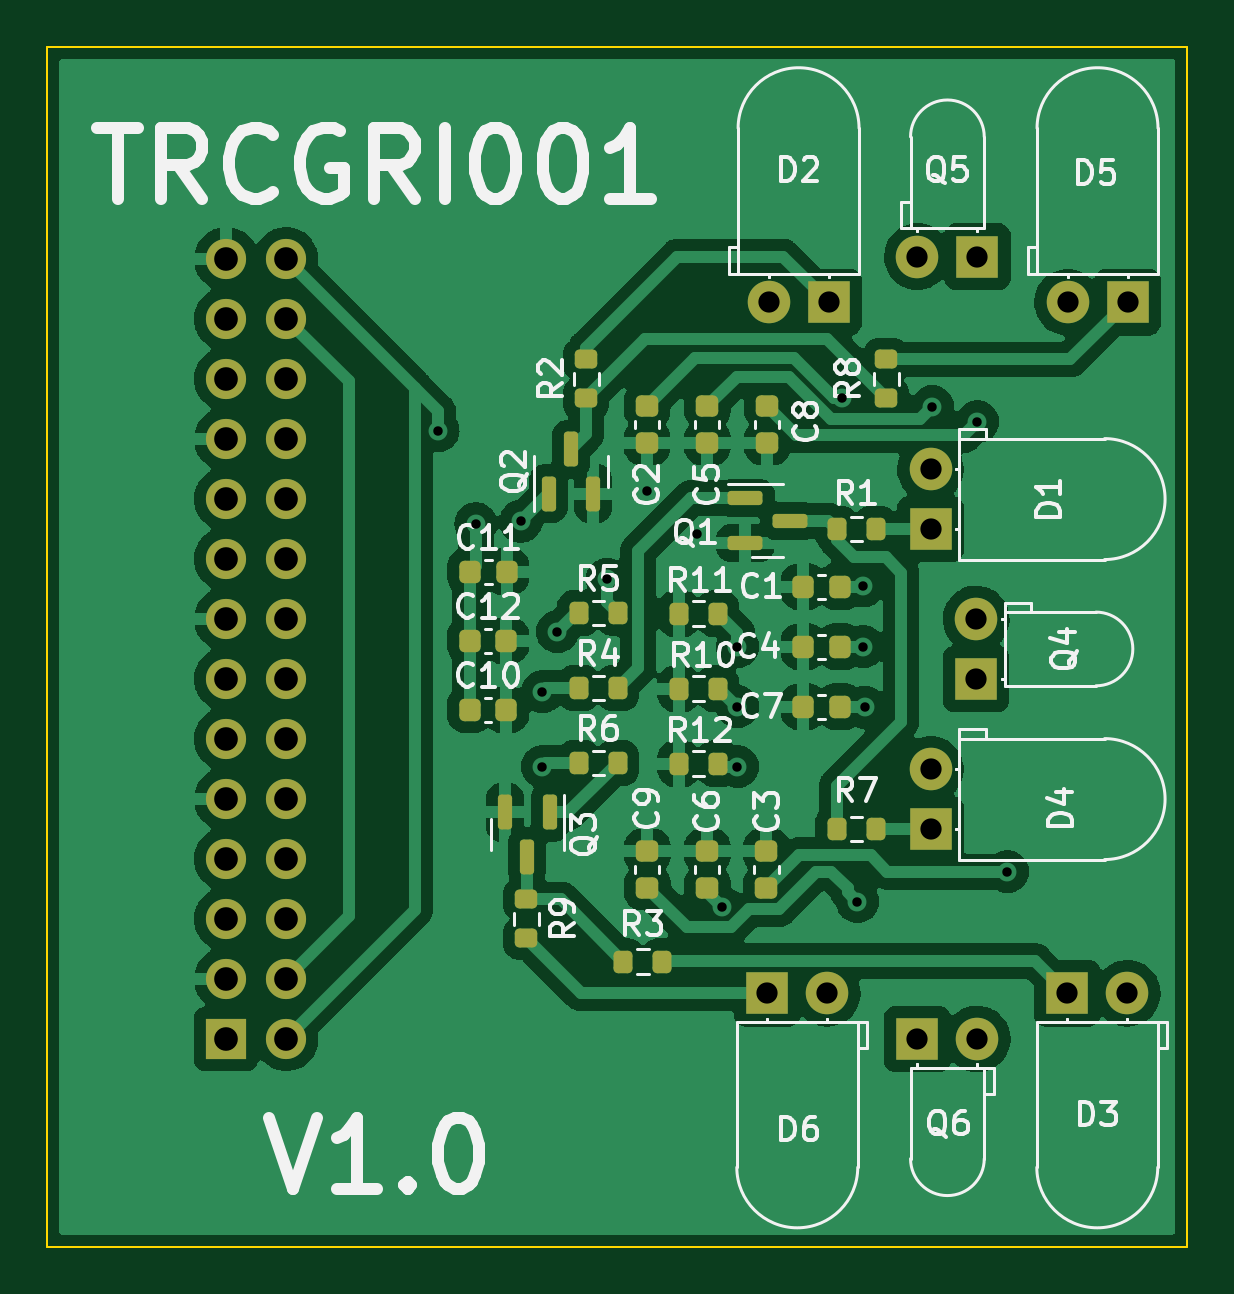
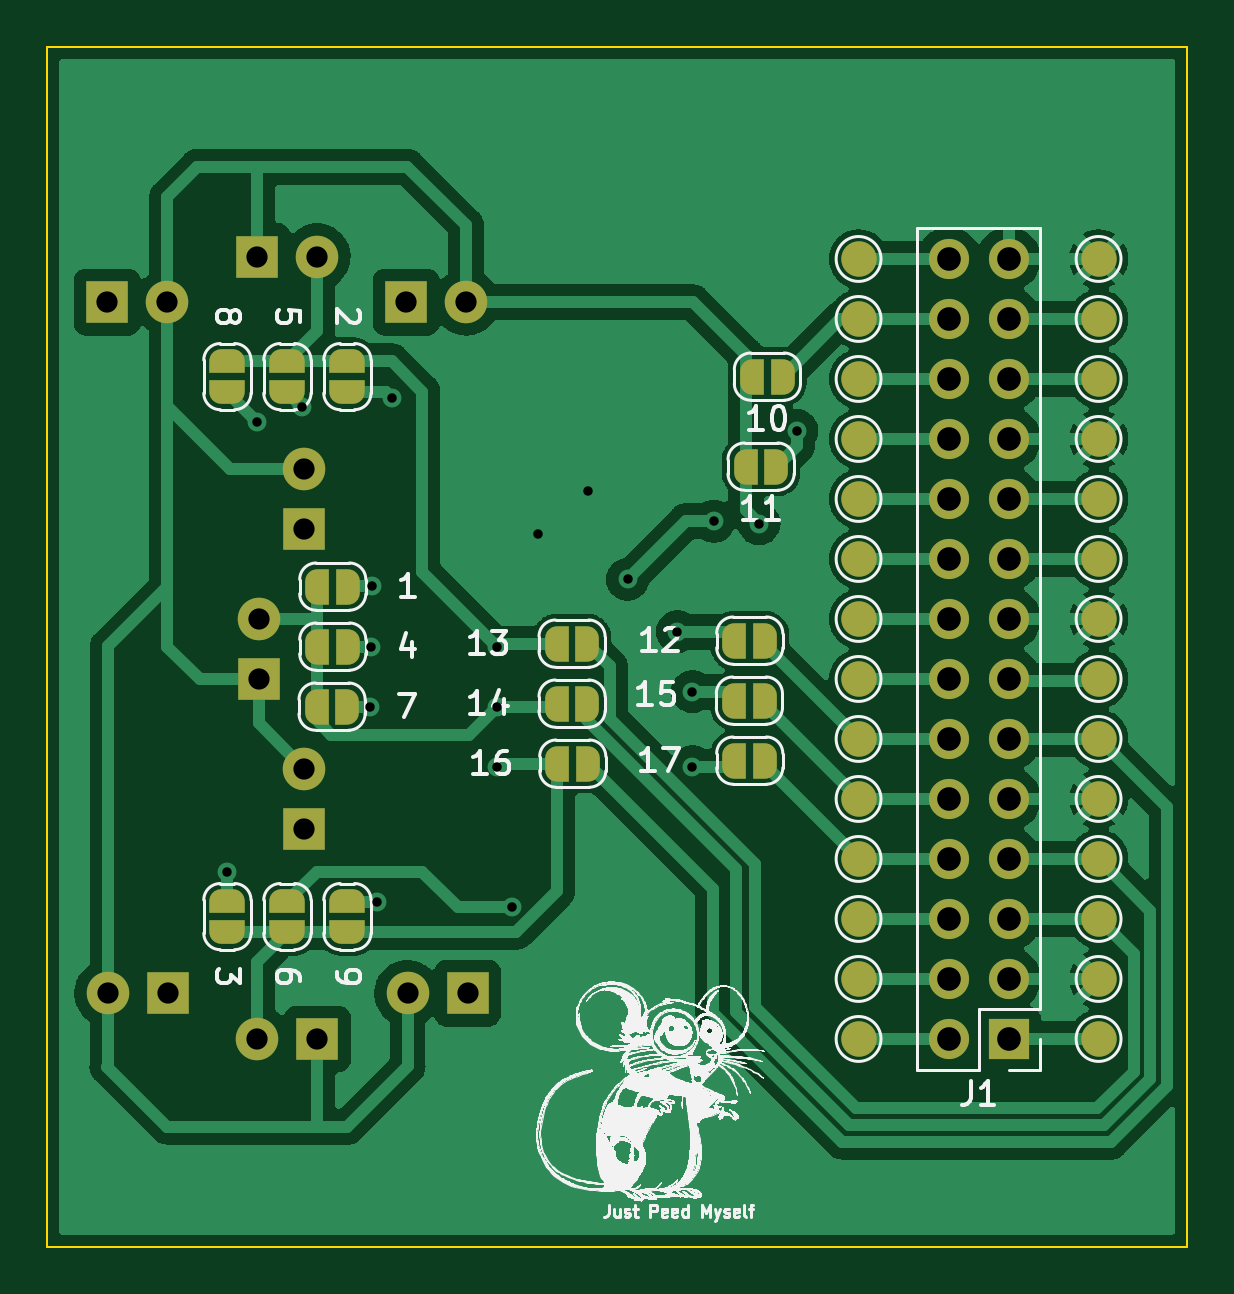
Circuit board: 11 layer files. Board 48.3 x 50.8 mm.
- bottom_copper: EEE3088 Sensing-CuBottom.gbr (110419 bytes)
- top_copper: EEE3088 Sensing-CuTop.gbr (167344 bytes)
- outline: EEE3088 Sensing-EdgeCuts.gbr (692 bytes)
- bottom_mask: EEE3088 Sensing-MaskBottom.gbr (5711 bytes)
- top_mask: EEE3088 Sensing-MaskTop.gbr (5715 bytes)
- drill: EEE3088 Sensing-NPTH.drl (272 bytes)
- drill: EEE3088 Sensing-PTH.drl (1442 bytes)
- paste: EEE3088 Sensing-PasteBottom.gbr (462 bytes)
- paste: EEE3088 Sensing-PasteTop.gbr (4182 bytes)
- bottom_silk: EEE3088 Sensing-SilkBottom.gbr (1714048 bytes)
- top_silk: EEE3088 Sensing-SilkTop.gbr (48253 bytes)

=== bottom_copper: EEE3088 Sensing-CuBottom.gbr (110419 bytes, source omitted) ===
=== top_copper: EEE3088 Sensing-CuTop.gbr (167344 bytes, source omitted) ===
=== outline: EEE3088 Sensing-EdgeCuts.gbr ===
%TF.GenerationSoftware,KiCad,Pcbnew,(6.0.4)*%
%TF.CreationDate,2024-03-23T19:03:44+02:00*%
%TF.ProjectId,EEE3088 Sensing,45454533-3038-4382-9053-656e73696e67,R1.0*%
%TF.SameCoordinates,Original*%
%TF.FileFunction,Profile,NP*%
%FSLAX46Y46*%
G04 Gerber Fmt 4.6, Leading zero omitted, Abs format (unit mm)*
G04 Created by KiCad (PCBNEW (6.0.4)) date 2024-03-23 19:03:44*
%MOMM*%
%LPD*%
G01*
G04 APERTURE LIST*
%TA.AperFunction,Profile*%
%ADD10C,0.100000*%
%TD*%
G04 APERTURE END LIST*
D10*
X111760000Y-46990000D02*
X160020000Y-46990000D01*
X160020000Y-46990000D02*
X160020000Y-97790000D01*
X160020000Y-97790000D02*
X111760000Y-97790000D01*
X111760000Y-97790000D02*
X111760000Y-46990000D01*
M02*

=== bottom_mask: EEE3088 Sensing-MaskBottom.gbr ===
%TF.GenerationSoftware,KiCad,Pcbnew,(6.0.4)*%
%TF.CreationDate,2024-03-23T19:03:44+02:00*%
%TF.ProjectId,EEE3088 Sensing,45454533-3038-4382-9053-656e73696e67,R1.0*%
%TF.SameCoordinates,Original*%
%TF.FileFunction,Soldermask,Bot*%
%TF.FilePolarity,Negative*%
%FSLAX46Y46*%
G04 Gerber Fmt 4.6, Leading zero omitted, Abs format (unit mm)*
G04 Created by KiCad (PCBNEW (6.0.4)) date 2024-03-23 19:03:44*
%MOMM*%
%LPD*%
G01*
G04 APERTURE LIST*
G04 Aperture macros list*
%AMFreePoly0*
4,1,22,0.500000,-0.750000,0.000000,-0.750000,0.000000,-0.745033,-0.079941,-0.743568,-0.215256,-0.701293,-0.333266,-0.622738,-0.424486,-0.514219,-0.481581,-0.384460,-0.499164,-0.250000,-0.500000,-0.250000,-0.500000,0.250000,-0.499164,0.250000,-0.499963,0.256109,-0.478152,0.396186,-0.417904,0.524511,-0.324060,0.630769,-0.204165,0.706417,-0.067858,0.745374,0.000000,0.744959,0.000000,0.750000,
0.500000,0.750000,0.500000,-0.750000,0.500000,-0.750000,$1*%
%AMFreePoly1*
4,1,20,0.000000,0.744959,0.073905,0.744508,0.209726,0.703889,0.328688,0.626782,0.421226,0.519385,0.479903,0.390333,0.500000,0.250000,0.500000,-0.250000,0.499851,-0.262216,0.476331,-0.402017,0.414519,-0.529596,0.319384,-0.634700,0.198574,-0.708877,0.061801,-0.746166,0.000000,-0.745033,0.000000,-0.750000,-0.500000,-0.750000,-0.500000,0.750000,0.000000,0.750000,0.000000,0.744959,
0.000000,0.744959,$1*%
G04 Aperture macros list end*
%ADD10R,1.800000X1.800000*%
%ADD11C,1.800000*%
%ADD12C,1.500000*%
%ADD13FreePoly0,90.000000*%
%ADD14FreePoly1,90.000000*%
%ADD15FreePoly0,0.000000*%
%ADD16FreePoly1,0.000000*%
%ADD17FreePoly0,270.000000*%
%ADD18FreePoly1,270.000000*%
%ADD19R,1.700000X1.700000*%
%ADD20O,1.700000X1.700000*%
G04 APERTURE END LIST*
D10*
%TO.C,Q6*%
X148590000Y-89000000D03*
D11*
X151130000Y-89000000D03*
%TD*%
D10*
%TO.C,D2*%
X144830000Y-57815000D03*
D11*
X142290000Y-57815000D03*
%TD*%
D10*
%TO.C,Q4*%
X151080000Y-73760000D03*
D11*
X151080000Y-71220000D03*
%TD*%
D10*
%TO.C,Q5*%
X151130000Y-55880000D03*
D11*
X148590000Y-55880000D03*
%TD*%
D10*
%TO.C,D6*%
X142235000Y-87065000D03*
D11*
X144775000Y-87065000D03*
%TD*%
D10*
%TO.C,D1*%
X149145000Y-67415000D03*
D11*
X149145000Y-64875000D03*
%TD*%
D10*
%TO.C,D5*%
X157485000Y-57815000D03*
D11*
X154945000Y-57815000D03*
%TD*%
D10*
%TO.C,D4*%
X149145000Y-80115000D03*
D11*
X149145000Y-77575000D03*
%TD*%
D10*
%TO.C,D3*%
X154935000Y-87065000D03*
D11*
X157475000Y-87065000D03*
%TD*%
D12*
%TO.C,TP12*%
X115520000Y-61060000D03*
%TD*%
%TO.C,TP14*%
X115520000Y-63600000D03*
%TD*%
%TO.C,TP2*%
X115520000Y-55980000D03*
%TD*%
D13*
%TO.C,5*%
X149860000Y-61610000D03*
D14*
X149860000Y-60310000D03*
%TD*%
D12*
%TO.C,TP4*%
X115520000Y-81380000D03*
%TD*%
D15*
%TO.C,15*%
X129652000Y-74676000D03*
D16*
X130952000Y-74676000D03*
%TD*%
D15*
%TO.C,10*%
X128890000Y-60960000D03*
D16*
X130190000Y-60960000D03*
%TD*%
D15*
%TO.C,4*%
X147290000Y-72390000D03*
D16*
X148590000Y-72390000D03*
%TD*%
D12*
%TO.C,TP18*%
X125680000Y-81380000D03*
%TD*%
%TO.C,TP21*%
X125680000Y-73760000D03*
%TD*%
%TO.C,TP11*%
X115520000Y-71220000D03*
%TD*%
%TO.C,TP16*%
X125680000Y-58520000D03*
%TD*%
%TO.C,TP1*%
X115520000Y-89000000D03*
%TD*%
D13*
%TO.C,2*%
X147320000Y-61610000D03*
D14*
X147320000Y-60310000D03*
%TD*%
D12*
%TO.C,TP28*%
X125680000Y-55980000D03*
%TD*%
D15*
%TO.C,13*%
X137160000Y-72263000D03*
D16*
X138460000Y-72263000D03*
%TD*%
D12*
%TO.C,TP19*%
X125680000Y-78840000D03*
%TD*%
D17*
%TO.C,3*%
X152400000Y-83170000D03*
D18*
X152400000Y-84470000D03*
%TD*%
D12*
%TO.C,TP24*%
X125680000Y-66140000D03*
%TD*%
%TO.C,TP17*%
X125680000Y-83920000D03*
%TD*%
%TO.C,TP8*%
X115520000Y-78840000D03*
%TD*%
%TO.C,TP26*%
X125680000Y-61060000D03*
%TD*%
D15*
%TO.C,17*%
X129637000Y-77216000D03*
D16*
X130937000Y-77216000D03*
%TD*%
D12*
%TO.C,TP7*%
X115520000Y-73761600D03*
%TD*%
%TO.C,TP10*%
X115520000Y-66140000D03*
%TD*%
%TO.C,TP9*%
X115520000Y-68680000D03*
%TD*%
%TO.C,TP5*%
X115520000Y-86460000D03*
%TD*%
D15*
%TO.C,1*%
X147290000Y-69850000D03*
D16*
X148590000Y-69850000D03*
%TD*%
D12*
%TO.C,TP6*%
X115520000Y-76300000D03*
%TD*%
%TO.C,TP15*%
X125680000Y-89000000D03*
%TD*%
D17*
%TO.C,9*%
X147320000Y-83170000D03*
D18*
X147320000Y-84470000D03*
%TD*%
D15*
%TO.C,14*%
X137160000Y-74803000D03*
D16*
X138460000Y-74803000D03*
%TD*%
D12*
%TO.C,TP13*%
X115520000Y-58520000D03*
%TD*%
%TO.C,TP20*%
X125680000Y-76300000D03*
%TD*%
D19*
%TO.C,J1*%
X119325000Y-89000000D03*
D20*
X121865000Y-89000000D03*
X119325000Y-86460000D03*
X121865000Y-86460000D03*
X119325000Y-83920000D03*
X121865000Y-83920000D03*
X119325000Y-81380000D03*
X121865000Y-81380000D03*
X119325000Y-78840000D03*
X121865000Y-78840000D03*
X119325000Y-76300000D03*
X121865000Y-76300000D03*
X119325000Y-73760000D03*
X121865000Y-73760000D03*
X119325000Y-71220000D03*
X121865000Y-71220000D03*
X119325000Y-68680000D03*
X121865000Y-68680000D03*
X119325000Y-66140000D03*
X121865000Y-66140000D03*
X119325000Y-63600000D03*
X121865000Y-63600000D03*
X119325000Y-61060000D03*
X121865000Y-61060000D03*
X119325000Y-58520000D03*
X121865000Y-58520000D03*
X119325000Y-55980000D03*
X121865000Y-55980000D03*
%TD*%
D12*
%TO.C,TP22*%
X125680000Y-71220000D03*
%TD*%
D13*
%TO.C,8*%
X152400000Y-61610000D03*
D14*
X152400000Y-60310000D03*
%TD*%
D15*
%TO.C,7*%
X147320000Y-74930000D03*
D16*
X148620000Y-74930000D03*
%TD*%
D12*
%TO.C,TP27*%
X125680000Y-86460000D03*
%TD*%
D15*
%TO.C,11*%
X129159000Y-64770000D03*
D16*
X130459000Y-64770000D03*
%TD*%
D12*
%TO.C,TP3*%
X115520000Y-83920000D03*
%TD*%
D15*
%TO.C,12*%
X129637000Y-72136000D03*
D16*
X130937000Y-72136000D03*
%TD*%
D12*
%TO.C,TP25*%
X125680000Y-63600000D03*
%TD*%
D17*
%TO.C,6*%
X149860000Y-83170000D03*
D18*
X149860000Y-84470000D03*
%TD*%
D15*
%TO.C,16*%
X137130000Y-77343000D03*
D16*
X138430000Y-77343000D03*
%TD*%
D12*
%TO.C,TP23*%
X125680000Y-68680000D03*
%TD*%
M02*

=== top_mask: EEE3088 Sensing-MaskTop.gbr ===
%TF.GenerationSoftware,KiCad,Pcbnew,(6.0.4)*%
%TF.CreationDate,2024-03-23T19:03:43+02:00*%
%TF.ProjectId,EEE3088 Sensing,45454533-3038-4382-9053-656e73696e67,R1.0*%
%TF.SameCoordinates,Original*%
%TF.FileFunction,Soldermask,Top*%
%TF.FilePolarity,Negative*%
%FSLAX46Y46*%
G04 Gerber Fmt 4.6, Leading zero omitted, Abs format (unit mm)*
G04 Created by KiCad (PCBNEW (6.0.4)) date 2024-03-23 19:03:43*
%MOMM*%
%LPD*%
G01*
G04 APERTURE LIST*
G04 Aperture macros list*
%AMRoundRect*
0 Rectangle with rounded corners*
0 $1 Rounding radius*
0 $2 $3 $4 $5 $6 $7 $8 $9 X,Y pos of 4 corners*
0 Add a 4 corners polygon primitive as box body*
4,1,4,$2,$3,$4,$5,$6,$7,$8,$9,$2,$3,0*
0 Add four circle primitives for the rounded corners*
1,1,$1+$1,$2,$3*
1,1,$1+$1,$4,$5*
1,1,$1+$1,$6,$7*
1,1,$1+$1,$8,$9*
0 Add four rect primitives between the rounded corners*
20,1,$1+$1,$2,$3,$4,$5,0*
20,1,$1+$1,$4,$5,$6,$7,0*
20,1,$1+$1,$6,$7,$8,$9,0*
20,1,$1+$1,$8,$9,$2,$3,0*%
G04 Aperture macros list end*
%ADD10R,1.800000X1.800000*%
%ADD11C,1.800000*%
%ADD12RoundRect,0.225000X0.250000X-0.225000X0.250000X0.225000X-0.250000X0.225000X-0.250000X-0.225000X0*%
%ADD13RoundRect,0.200000X-0.200000X-0.275000X0.200000X-0.275000X0.200000X0.275000X-0.200000X0.275000X0*%
%ADD14RoundRect,0.225000X-0.250000X0.225000X-0.250000X-0.225000X0.250000X-0.225000X0.250000X0.225000X0*%
%ADD15RoundRect,0.225000X0.225000X0.250000X-0.225000X0.250000X-0.225000X-0.250000X0.225000X-0.250000X0*%
%ADD16RoundRect,0.200000X-0.275000X0.200000X-0.275000X-0.200000X0.275000X-0.200000X0.275000X0.200000X0*%
%ADD17RoundRect,0.200000X0.200000X0.275000X-0.200000X0.275000X-0.200000X-0.275000X0.200000X-0.275000X0*%
%ADD18RoundRect,0.225000X-0.225000X-0.250000X0.225000X-0.250000X0.225000X0.250000X-0.225000X0.250000X0*%
%ADD19RoundRect,0.150000X0.150000X-0.587500X0.150000X0.587500X-0.150000X0.587500X-0.150000X-0.587500X0*%
%ADD20RoundRect,0.200000X0.275000X-0.200000X0.275000X0.200000X-0.275000X0.200000X-0.275000X-0.200000X0*%
%ADD21RoundRect,0.150000X-0.587500X-0.150000X0.587500X-0.150000X0.587500X0.150000X-0.587500X0.150000X0*%
%ADD22RoundRect,0.150000X-0.150000X0.587500X-0.150000X-0.587500X0.150000X-0.587500X0.150000X0.587500X0*%
%ADD23R,1.700000X1.700000*%
%ADD24O,1.700000X1.700000*%
G04 APERTURE END LIST*
D10*
%TO.C,Q6*%
X148590000Y-89000000D03*
D11*
X151130000Y-89000000D03*
%TD*%
D12*
%TO.C,C6*%
X139700000Y-82600000D03*
X139700000Y-81050000D03*
%TD*%
D10*
%TO.C,D2*%
X144830000Y-57815000D03*
D11*
X142290000Y-57815000D03*
%TD*%
D13*
%TO.C,R6*%
X134253000Y-77316000D03*
X135903000Y-77316000D03*
%TD*%
D10*
%TO.C,Q4*%
X151080000Y-73760000D03*
D11*
X151080000Y-71220000D03*
%TD*%
D12*
%TO.C,C9*%
X137160000Y-82600000D03*
X137160000Y-81050000D03*
%TD*%
D10*
%TO.C,Q5*%
X151130000Y-55880000D03*
D11*
X148590000Y-55880000D03*
%TD*%
D14*
%TO.C,C2*%
X137150000Y-62204000D03*
X137150000Y-63754000D03*
%TD*%
D15*
%TO.C,C4*%
X145314000Y-72390000D03*
X143764000Y-72390000D03*
%TD*%
D16*
%TO.C,R8*%
X147270000Y-60235000D03*
X147270000Y-61885000D03*
%TD*%
D12*
%TO.C,C3*%
X142200000Y-82600000D03*
X142200000Y-81050000D03*
%TD*%
D14*
%TO.C,C5*%
X139700000Y-62204000D03*
X139700000Y-63754000D03*
%TD*%
D17*
%TO.C,R11*%
X140144000Y-70993000D03*
X138494000Y-70993000D03*
%TD*%
D10*
%TO.C,D6*%
X142235000Y-87065000D03*
D11*
X144775000Y-87065000D03*
%TD*%
D18*
%TO.C,C12*%
X129641000Y-72136000D03*
X131191000Y-72136000D03*
%TD*%
D10*
%TO.C,D1*%
X149145000Y-67415000D03*
D11*
X149145000Y-64875000D03*
%TD*%
D19*
%TO.C,Q2*%
X132974000Y-65913000D03*
X134874000Y-65913000D03*
X133924000Y-64038000D03*
%TD*%
D15*
%TO.C,C1*%
X145314000Y-69850000D03*
X143764000Y-69850000D03*
%TD*%
D13*
%TO.C,R5*%
X134253000Y-70966000D03*
X135903000Y-70966000D03*
%TD*%
D17*
%TO.C,R7*%
X146825000Y-80110000D03*
X145175000Y-80110000D03*
%TD*%
D10*
%TO.C,D5*%
X157485000Y-57815000D03*
D11*
X154945000Y-57815000D03*
%TD*%
D16*
%TO.C,R2*%
X134570000Y-60235000D03*
X134570000Y-61885000D03*
%TD*%
D20*
%TO.C,R9*%
X132030000Y-84745000D03*
X132030000Y-83095000D03*
%TD*%
D17*
%TO.C,R1*%
X146825000Y-67410000D03*
X145175000Y-67410000D03*
%TD*%
D10*
%TO.C,D4*%
X149145000Y-80115000D03*
D11*
X149145000Y-77575000D03*
%TD*%
D17*
%TO.C,R12*%
X140144000Y-77343000D03*
X138494000Y-77343000D03*
%TD*%
D13*
%TO.C,R4*%
X134253000Y-74141000D03*
X135903000Y-74141000D03*
%TD*%
D18*
%TO.C,C11*%
X129654000Y-69215000D03*
X131204000Y-69215000D03*
%TD*%
D17*
%TO.C,R10*%
X140144000Y-74168000D03*
X138494000Y-74168000D03*
%TD*%
D21*
%TO.C,Q1*%
X141302500Y-66106000D03*
X141302500Y-68006000D03*
X143177500Y-67056000D03*
%TD*%
D17*
%TO.C,R3*%
X137795000Y-85725000D03*
X136145000Y-85725000D03*
%TD*%
D14*
%TO.C,C8*%
X142240000Y-62204000D03*
X142240000Y-63754000D03*
%TD*%
D15*
%TO.C,C7*%
X145314000Y-74930000D03*
X143764000Y-74930000D03*
%TD*%
D10*
%TO.C,D3*%
X154935000Y-87065000D03*
D11*
X157475000Y-87065000D03*
%TD*%
D18*
%TO.C,C10*%
X129641000Y-75057000D03*
X131191000Y-75057000D03*
%TD*%
D22*
%TO.C,Q3*%
X133030000Y-79405000D03*
X131130000Y-79405000D03*
X132080000Y-81280000D03*
%TD*%
D23*
%TO.C,J1*%
X119325000Y-89000000D03*
D24*
X121865000Y-89000000D03*
X119325000Y-86460000D03*
X121865000Y-86460000D03*
X119325000Y-83920000D03*
X121865000Y-83920000D03*
X119325000Y-81380000D03*
X121865000Y-81380000D03*
X119325000Y-78840000D03*
X121865000Y-78840000D03*
X119325000Y-76300000D03*
X121865000Y-76300000D03*
X119325000Y-73760000D03*
X121865000Y-73760000D03*
X119325000Y-71220000D03*
X121865000Y-71220000D03*
X119325000Y-68680000D03*
X121865000Y-68680000D03*
X119325000Y-66140000D03*
X121865000Y-66140000D03*
X119325000Y-63600000D03*
X121865000Y-63600000D03*
X119325000Y-61060000D03*
X121865000Y-61060000D03*
X119325000Y-58520000D03*
X121865000Y-58520000D03*
X119325000Y-55980000D03*
X121865000Y-55980000D03*
%TD*%
M02*

=== drill: EEE3088 Sensing-NPTH.drl ===
M48
; DRILL file {KiCad (6.0.4)} date Sat Mar 23 19:03:44 2024
; FORMAT={-:-/ absolute / inch / decimal}
; #@! TF.CreationDate,2024-03-23T19:03:44+02:00
; #@! TF.GenerationSoftware,Kicad,Pcbnew,(6.0.4)
; #@! TF.FileFunction,NonPlated,1,2,NPTH
FMAT,2
INCH
%
G90
G05
T0
M30

=== drill: EEE3088 Sensing-PTH.drl ===
M48
; DRILL file {KiCad (6.0.4)} date Sat Mar 23 19:03:44 2024
; FORMAT={-:-/ absolute / inch / decimal}
; #@! TF.CreationDate,2024-03-23T19:03:44+02:00
; #@! TF.GenerationSoftware,Kicad,Pcbnew,(6.0.4)
; #@! TF.FileFunction,Plated,1,2,PTH
FMAT,2
INCH
; #@! TA.AperFunction,Plated,PTH,ViaDrill
T1C0.0157
; #@! TA.AperFunction,Plated,PTH,ComponentDrill
T2C0.0354
; #@! TA.AperFunction,Plated,PTH,ComponentDrill
T3C0.0394
%
G90
G05
T1
X5.051Y-2.49
X5.114Y-2.645
X5.189Y-2.641
X5.225Y-2.925
X5.225Y-3.05
X5.25Y-2.825
X5.333Y-2.738
X5.399Y-2.59
X5.482Y-2.663
X5.525Y-3.2845
X5.55Y-2.85
X5.55Y-2.95
X5.55Y-3.05
X5.725Y-2.4364
X5.75Y-3.275
X5.759Y-2.749
X5.76Y-2.85
X5.762Y-2.951
X5.875Y-2.45
X5.95Y-2.475
X6.0Y-3.225
T2
X5.5998Y-3.4278
X5.602Y-2.2762
X5.6998Y-3.4278
X5.702Y-2.2762
X5.85Y-2.2
X5.85Y-3.5039
X5.8719Y-2.5541
X5.8719Y-2.6541
X5.8719Y-3.0541
X5.8719Y-3.1541
X5.948Y-2.8039
X5.948Y-2.9039
X5.95Y-2.2
X5.95Y-3.5039
X6.0998Y-3.4278
X6.1002Y-2.2762
X6.1998Y-3.4278
X6.2002Y-2.2762
T3
X4.6978Y-2.2039
X4.6978Y-2.3039
X4.6978Y-2.4039
X4.6978Y-2.5039
X4.6978Y-2.6039
X4.6978Y-2.7039
X4.6978Y-2.8039
X4.6978Y-2.9039
X4.6978Y-3.0039
X4.6978Y-3.1039
X4.6978Y-3.2039
X4.6978Y-3.3039
X4.6978Y-3.4039
X4.6978Y-3.5039
X4.7978Y-2.2039
X4.7978Y-2.3039
X4.7978Y-2.4039
X4.7978Y-2.5039
X4.7978Y-2.6039
X4.7978Y-2.7039
X4.7978Y-2.8039
X4.7978Y-2.9039
X4.7978Y-3.0039
X4.7978Y-3.1039
X4.7978Y-3.2039
X4.7978Y-3.3039
X4.7978Y-3.4039
X4.7978Y-3.5039
T0
M30

=== paste: EEE3088 Sensing-PasteBottom.gbr ===
%TF.GenerationSoftware,KiCad,Pcbnew,(6.0.4)*%
%TF.CreationDate,2024-03-23T19:03:44+02:00*%
%TF.ProjectId,EEE3088 Sensing,45454533-3038-4382-9053-656e73696e67,R1.0*%
%TF.SameCoordinates,Original*%
%TF.FileFunction,Paste,Bot*%
%TF.FilePolarity,Positive*%
%FSLAX46Y46*%
G04 Gerber Fmt 4.6, Leading zero omitted, Abs format (unit mm)*
G04 Created by KiCad (PCBNEW (6.0.4)) date 2024-03-23 19:03:44*
%MOMM*%
%LPD*%
G01*
G04 APERTURE LIST*
G04 APERTURE END LIST*
M02*

=== paste: EEE3088 Sensing-PasteTop.gbr ===
%TF.GenerationSoftware,KiCad,Pcbnew,(6.0.4)*%
%TF.CreationDate,2024-03-23T19:03:43+02:00*%
%TF.ProjectId,EEE3088 Sensing,45454533-3038-4382-9053-656e73696e67,R1.0*%
%TF.SameCoordinates,Original*%
%TF.FileFunction,Paste,Top*%
%TF.FilePolarity,Positive*%
%FSLAX46Y46*%
G04 Gerber Fmt 4.6, Leading zero omitted, Abs format (unit mm)*
G04 Created by KiCad (PCBNEW (6.0.4)) date 2024-03-23 19:03:43*
%MOMM*%
%LPD*%
G01*
G04 APERTURE LIST*
G04 Aperture macros list*
%AMRoundRect*
0 Rectangle with rounded corners*
0 $1 Rounding radius*
0 $2 $3 $4 $5 $6 $7 $8 $9 X,Y pos of 4 corners*
0 Add a 4 corners polygon primitive as box body*
4,1,4,$2,$3,$4,$5,$6,$7,$8,$9,$2,$3,0*
0 Add four circle primitives for the rounded corners*
1,1,$1+$1,$2,$3*
1,1,$1+$1,$4,$5*
1,1,$1+$1,$6,$7*
1,1,$1+$1,$8,$9*
0 Add four rect primitives between the rounded corners*
20,1,$1+$1,$2,$3,$4,$5,0*
20,1,$1+$1,$4,$5,$6,$7,0*
20,1,$1+$1,$6,$7,$8,$9,0*
20,1,$1+$1,$8,$9,$2,$3,0*%
G04 Aperture macros list end*
%ADD10RoundRect,0.225000X0.250000X-0.225000X0.250000X0.225000X-0.250000X0.225000X-0.250000X-0.225000X0*%
%ADD11RoundRect,0.200000X-0.200000X-0.275000X0.200000X-0.275000X0.200000X0.275000X-0.200000X0.275000X0*%
%ADD12RoundRect,0.225000X-0.250000X0.225000X-0.250000X-0.225000X0.250000X-0.225000X0.250000X0.225000X0*%
%ADD13RoundRect,0.225000X0.225000X0.250000X-0.225000X0.250000X-0.225000X-0.250000X0.225000X-0.250000X0*%
%ADD14RoundRect,0.200000X-0.275000X0.200000X-0.275000X-0.200000X0.275000X-0.200000X0.275000X0.200000X0*%
%ADD15RoundRect,0.200000X0.200000X0.275000X-0.200000X0.275000X-0.200000X-0.275000X0.200000X-0.275000X0*%
%ADD16RoundRect,0.225000X-0.225000X-0.250000X0.225000X-0.250000X0.225000X0.250000X-0.225000X0.250000X0*%
%ADD17RoundRect,0.150000X0.150000X-0.587500X0.150000X0.587500X-0.150000X0.587500X-0.150000X-0.587500X0*%
%ADD18RoundRect,0.200000X0.275000X-0.200000X0.275000X0.200000X-0.275000X0.200000X-0.275000X-0.200000X0*%
%ADD19RoundRect,0.150000X-0.587500X-0.150000X0.587500X-0.150000X0.587500X0.150000X-0.587500X0.150000X0*%
%ADD20RoundRect,0.150000X-0.150000X0.587500X-0.150000X-0.587500X0.150000X-0.587500X0.150000X0.587500X0*%
G04 APERTURE END LIST*
D10*
%TO.C,C6*%
X139700000Y-82600000D03*
X139700000Y-81050000D03*
%TD*%
D11*
%TO.C,R6*%
X134253000Y-77316000D03*
X135903000Y-77316000D03*
%TD*%
D10*
%TO.C,C9*%
X137160000Y-82600000D03*
X137160000Y-81050000D03*
%TD*%
D12*
%TO.C,C2*%
X137150000Y-62204000D03*
X137150000Y-63754000D03*
%TD*%
D13*
%TO.C,C4*%
X145314000Y-72390000D03*
X143764000Y-72390000D03*
%TD*%
D14*
%TO.C,R8*%
X147270000Y-60235000D03*
X147270000Y-61885000D03*
%TD*%
D10*
%TO.C,C3*%
X142200000Y-82600000D03*
X142200000Y-81050000D03*
%TD*%
D12*
%TO.C,C5*%
X139700000Y-62204000D03*
X139700000Y-63754000D03*
%TD*%
D15*
%TO.C,R11*%
X140144000Y-70993000D03*
X138494000Y-70993000D03*
%TD*%
D16*
%TO.C,C12*%
X129641000Y-72136000D03*
X131191000Y-72136000D03*
%TD*%
D17*
%TO.C,Q2*%
X132974000Y-65913000D03*
X134874000Y-65913000D03*
X133924000Y-64038000D03*
%TD*%
D13*
%TO.C,C1*%
X145314000Y-69850000D03*
X143764000Y-69850000D03*
%TD*%
D11*
%TO.C,R5*%
X134253000Y-70966000D03*
X135903000Y-70966000D03*
%TD*%
D15*
%TO.C,R7*%
X146825000Y-80110000D03*
X145175000Y-80110000D03*
%TD*%
D14*
%TO.C,R2*%
X134570000Y-60235000D03*
X134570000Y-61885000D03*
%TD*%
D18*
%TO.C,R9*%
X132030000Y-84745000D03*
X132030000Y-83095000D03*
%TD*%
D15*
%TO.C,R1*%
X146825000Y-67410000D03*
X145175000Y-67410000D03*
%TD*%
%TO.C,R12*%
X140144000Y-77343000D03*
X138494000Y-77343000D03*
%TD*%
D11*
%TO.C,R4*%
X134253000Y-74141000D03*
X135903000Y-74141000D03*
%TD*%
D16*
%TO.C,C11*%
X129654000Y-69215000D03*
X131204000Y-69215000D03*
%TD*%
D15*
%TO.C,R10*%
X140144000Y-74168000D03*
X138494000Y-74168000D03*
%TD*%
D19*
%TO.C,Q1*%
X141302500Y-66106000D03*
X141302500Y-68006000D03*
X143177500Y-67056000D03*
%TD*%
D15*
%TO.C,R3*%
X137795000Y-85725000D03*
X136145000Y-85725000D03*
%TD*%
D12*
%TO.C,C8*%
X142240000Y-62204000D03*
X142240000Y-63754000D03*
%TD*%
D13*
%TO.C,C7*%
X145314000Y-74930000D03*
X143764000Y-74930000D03*
%TD*%
D16*
%TO.C,C10*%
X129641000Y-75057000D03*
X131191000Y-75057000D03*
%TD*%
D20*
%TO.C,Q3*%
X133030000Y-79405000D03*
X131130000Y-79405000D03*
X132080000Y-81280000D03*
%TD*%
M02*

=== bottom_silk: EEE3088 Sensing-SilkBottom.gbr (1714048 bytes, source omitted) ===
=== top_silk: EEE3088 Sensing-SilkTop.gbr (48253 bytes, source omitted) ===
